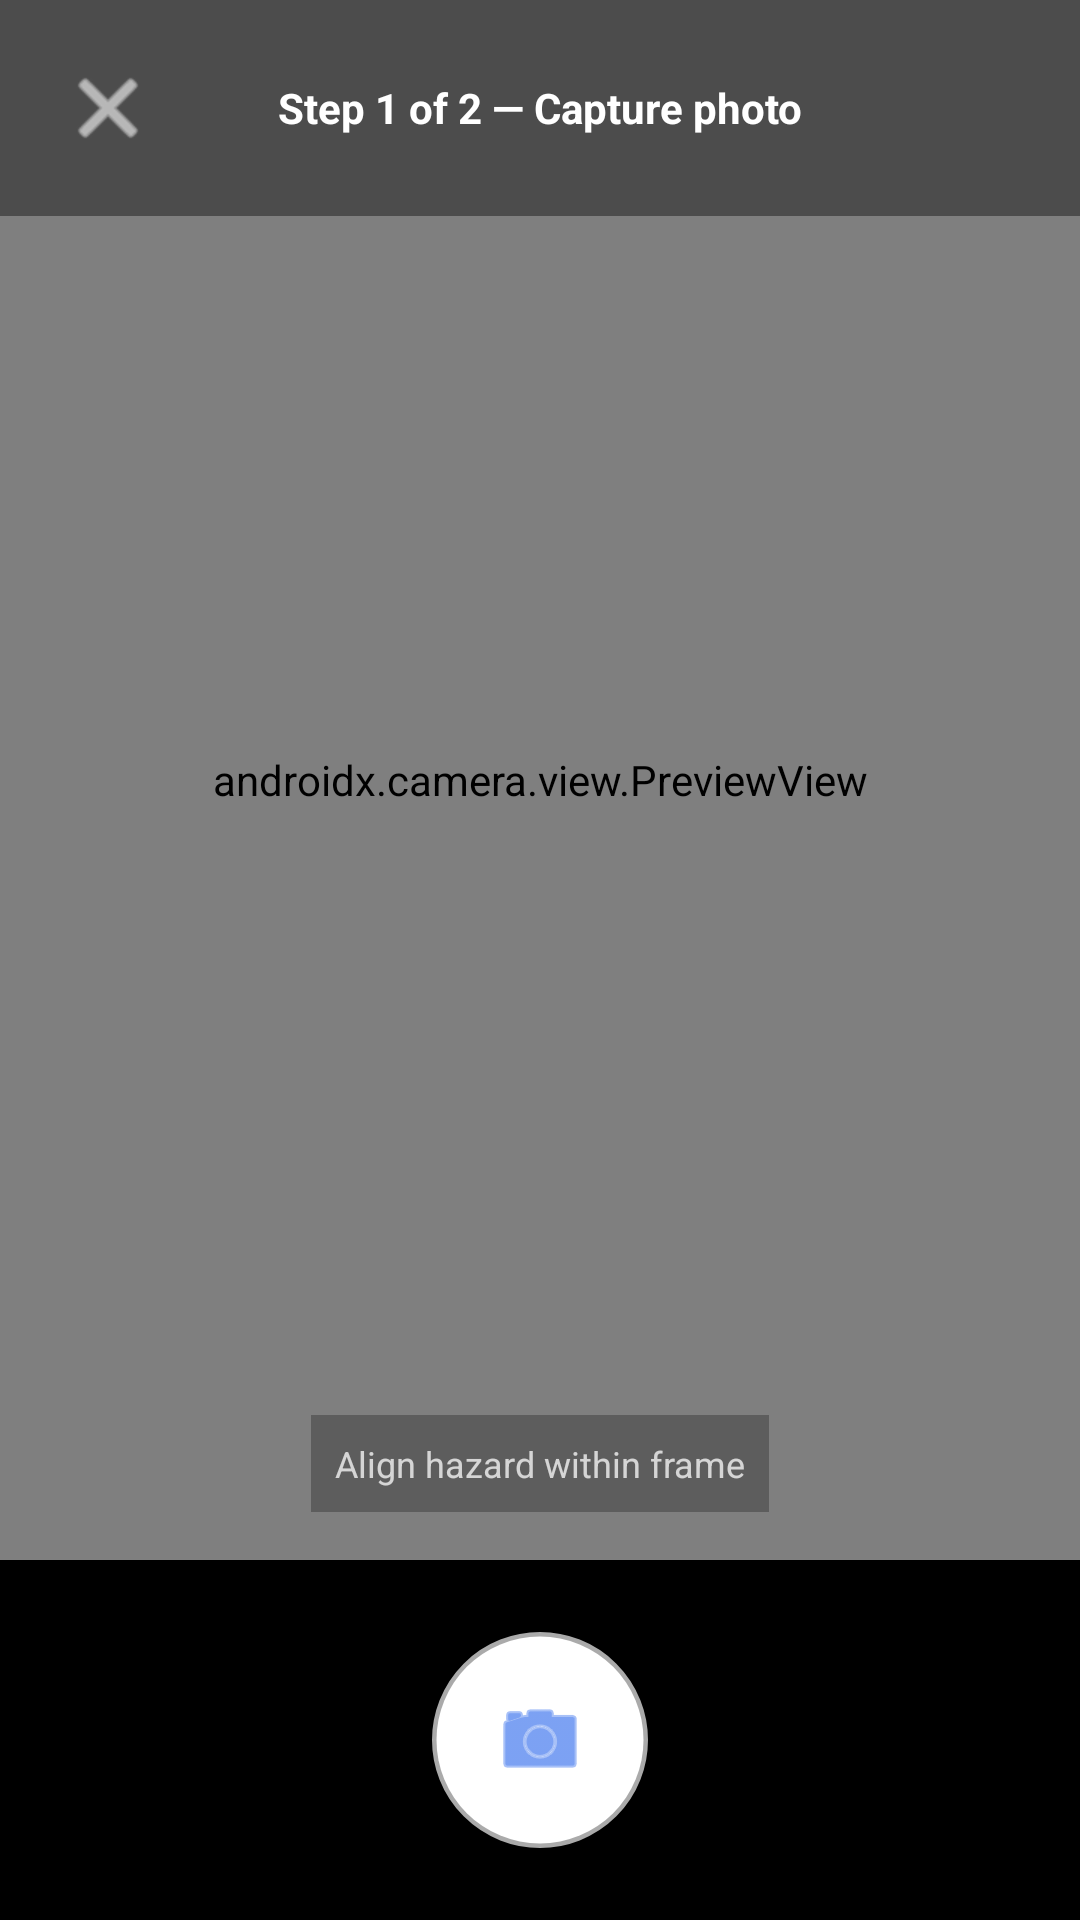

The Android layout XML behind this screen, and the referenced resources:
<!-- AndroidManifest.xml: application theme Theme.MDRRMO -->
<!-- res/layout/activity_report_camera.xml -->
<?xml version="1.0" encoding="utf-8"?>
<androidx.constraintlayout.widget.ConstraintLayout
    xmlns:android="http://schemas.android.com/apk/res/android"
    xmlns:app="http://schemas.android.com/apk/res-auto"
    android:layout_width="match_parent"
    android:layout_height="match_parent"
    android:background="#000000">

    
    <androidx.camera.view.PreviewView
        android:id="@+id/previewView"
        android:layout_width="0dp"
        android:layout_height="0dp"
        app:layout_constraintTop_toTopOf="parent"
        app:layout_constraintBottom_toTopOf="@id/bottomControls"
        app:layout_constraintStart_toStartOf="parent"
        app:layout_constraintEnd_toEndOf="parent" />

    
    <LinearLayout
        android:id="@+id/topBar"
        android:layout_width="0dp"
        android:layout_height="wrap_content"
        android:orientation="horizontal"
        android:padding="16dp"
        android:gravity="center_vertical"
        android:background="#66000000"
        app:layout_constraintTop_toTopOf="parent"
        app:layout_constraintStart_toStartOf="parent"
        app:layout_constraintEnd_toEndOf="parent">

        <ImageButton
            android:id="@+id/btnClose"
            android:layout_width="40dp"
            android:layout_height="40dp"
            android:src="@android:drawable/ic_menu_close_clear_cancel"
            android:background="?attr/selectableItemBackgroundBorderless"
            android:tint="@color/surface"
            android:contentDescription="Close" />

        <TextView
            android:layout_width="0dp"
            android:layout_height="wrap_content"
            android:layout_weight="1"
            android:text="@string/report_step_1"
            android:textColor="@color/surface"
            android:textSize="@dimen/text_md"
            android:textStyle="bold"
            android:gravity="center" />

        
        <View
            android:layout_width="40dp"
            android:layout_height="40dp" />

    </LinearLayout>

    
    <TextView
        android:layout_width="wrap_content"
        android:layout_height="wrap_content"
        android:text="Align hazard within frame"
        android:textColor="#BDFFFFFF"
        android:textSize="@dimen/text_sm"
        android:padding="8dp"
        android:background="#44000000"
        android:layout_marginBottom="16dp"
        app:layout_constraintBottom_toTopOf="@id/bottomControls"
        app:layout_constraintStart_toStartOf="parent"
        app:layout_constraintEnd_toEndOf="parent" />

    
    <LinearLayout
        android:id="@+id/bottomControls"
        android:layout_width="match_parent"
        android:layout_height="120dp"
        android:orientation="horizontal"
        android:gravity="center"
        android:background="#000000"
        app:layout_constraintBottom_toBottomOf="parent"
        app:layout_constraintStart_toStartOf="parent"
        app:layout_constraintEnd_toEndOf="parent">

        
        <ImageButton
            android:id="@+id/btnCapture"
            android:layout_width="72dp"
            android:layout_height="72dp"
            android:src="@android:drawable/ic_menu_camera"
            android:background="@drawable/bg_capture_button"
            android:contentDescription="Capture photo"
            android:tint="@color/primary" />

    </LinearLayout>

</androidx.constraintlayout.widget.ConstraintLayout>
<!-- resources referenced by this layout -->
<resources>
  <color name="primary">#2563EB</color>
  <color name="surface">#FFFFFF</color>
  <dimen name="text_md">14sp</dimen>
  <dimen name="text_sm">12sp</dimen>
  <!-- drawable bg_capture_button (drawable) -->
  <?xml version="1.0" encoding="utf-8"?>
  <shape xmlns:android="http://schemas.android.com/apk/res/android"
      android:shape="oval">
      <solid android:color="@color/surface" />
      <stroke
          android:width="3dp"
          android:color="#AAFFFFFF" />
  </shape>
  <string name="report_step_1">Step 1 of 2 — Capture photo</string>
  <style name="Theme.MDRRMO" parent="Theme.MaterialComponents.Light.NoActionBar">
          <item name="colorPrimary">@color/primary</item>
          <item name="colorPrimaryDark">@color/primary_dark</item>
          <item name="colorAccent">@color/primary</item>
          <item name="android:windowBackground">@color/background</item>
          <item name="android:statusBarColor">@color/surface</item>
          
          <item name="android:windowLightStatusBar">true</item>
  
          
          <item name="materialCardViewStyle">@style/Widget.MDRRMO.CardView</item>
  
          
          <item name="materialButtonStyle">@style/Widget.MDRRMO.Button</item>
      </style>
  <color name="primary_dark">#1D4ED8</color>
  <color name="background">#F9FAFB</color>
  <style name="Widget.MDRRMO.CardView" parent="Widget.MaterialComponents.CardView">
          <item name="cardCornerRadius">@dimen/card_radius</item>
          <item name="cardElevation">0dp</item>       
          <item name="strokeWidth">1dp</item>
          <item name="strokeColor">@color/border</item>
          <item name="cardBackgroundColor">@color/surface</item>
      </style>
  <style name="Widget.MDRRMO.Button" parent="Widget.MaterialComponents.Button">
          <item name="android:minHeight">@dimen/button_height</item>
          <item name="cornerRadius">@dimen/button_radius</item>
          <item name="backgroundTint">@color/primary</item>
          <item name="android:textColor">@color/surface</item>
          <item name="android:textSize">@dimen/text_lg</item>
          <item name="android:letterSpacing">0</item>
      </style>
  <dimen name="card_radius">12dp</dimen>
  <color name="border">#E5E7EB</color>
  <dimen name="button_height">52dp</dimen>
  <dimen name="button_radius">10dp</dimen>
  <dimen name="text_lg">16sp</dimen>
</resources>
